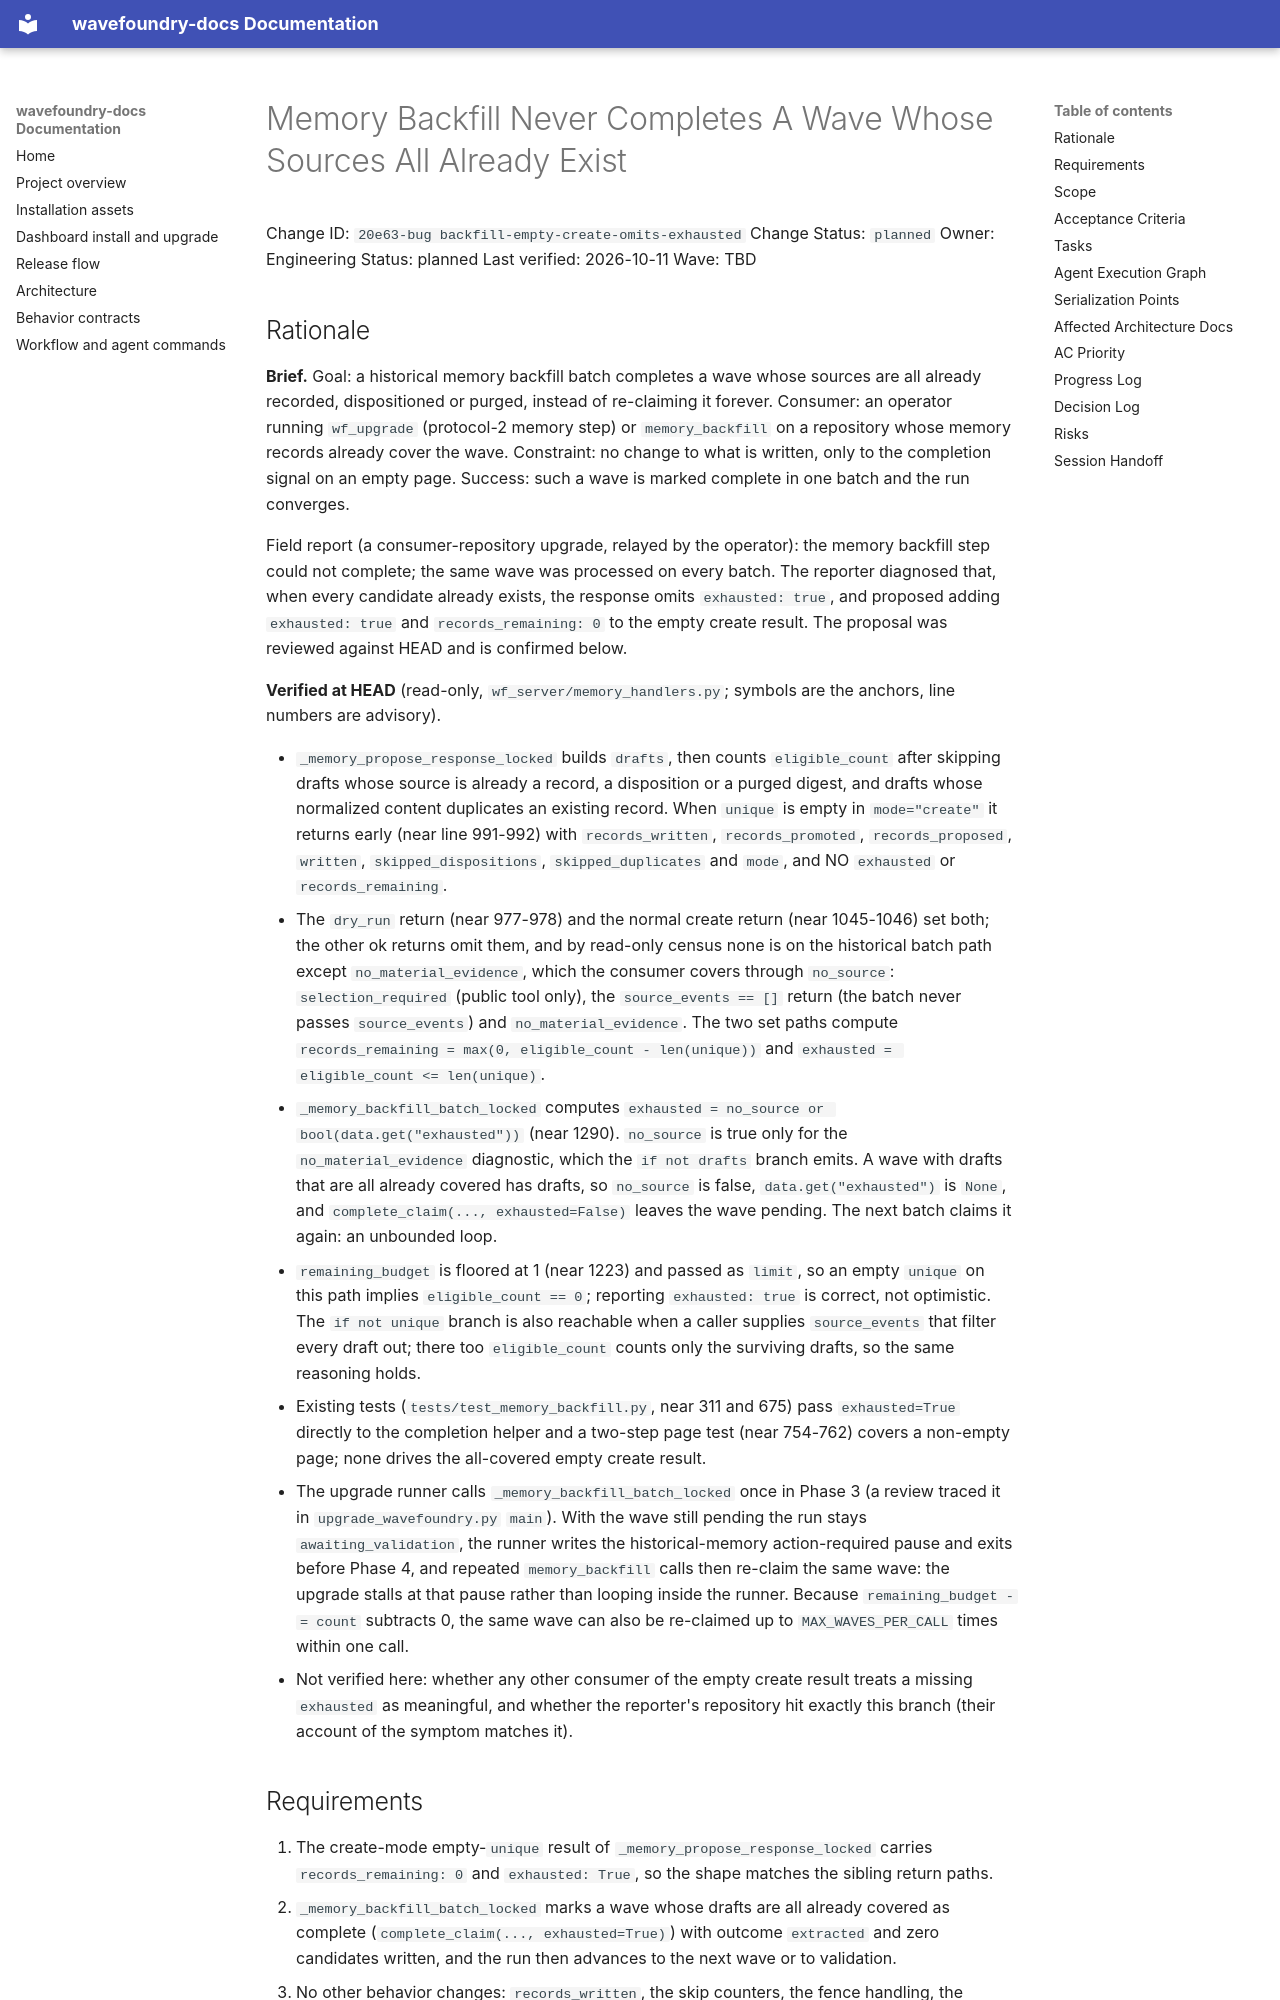

repository: coryhacking/wavefoundry · page: plans/20e63-bug backfill-empty-create-omits-exhausted/index.html · generator: mkdocs

# Memory Backfill Never Completes A Wave Whose Sources All Already Exist

Change ID: `20e63-bug backfill-empty-create-omits-exhausted`
Change Status: `planned`
Owner: Engineering
Status: planned
Last verified: 2026-10-11
Wave: TBD
